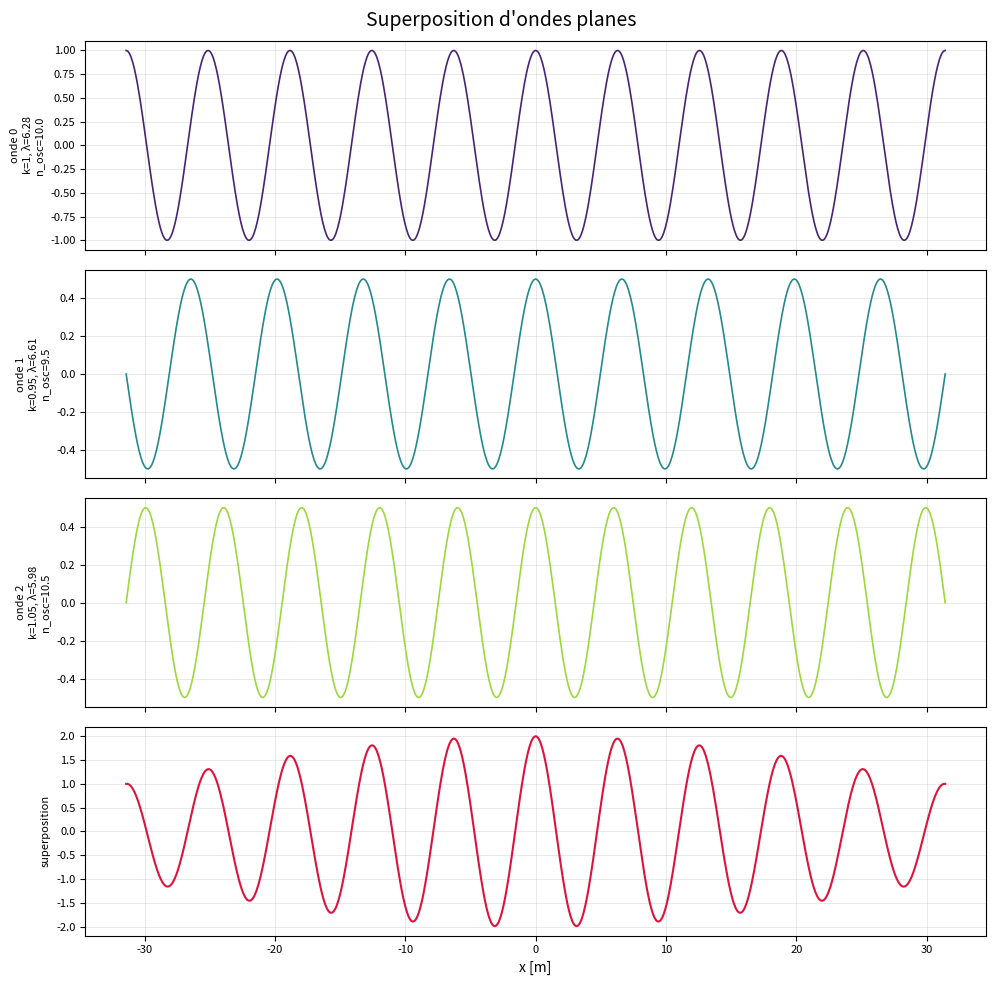

Source code (Python):
####------OndePlane-----###
#Generation ondes planes et sommes
#auteur : Panayotis Akridas
#mail : pakridas@cyu.fr
#contributeur Claude de Anthropic AI pour consolider le code et ameliorer la representation graphique (9/5/2026 version non payante)
#date creation : 4 mai 2026
#version 4 : 10 mai 2026
###








import numpy
from matplotlib import pyplot




TWO_PI = 2 * numpy.pi




def Compute_length(x: float | numpy.ndarray | list) -> int:
    """Determine le nb d_elements dans la variable $x (1 si scalaire)."""
    if isinstance(x, (numpy.ndarray, list)):
        return len(x)
    return 1








def Get_simulation_type(x, t) -> str:
    """Information sur le type de simulation selon longueur de $x et $t"""
    len_x = Compute_length(x)
    len_t = Compute_length(t)
    if len_x > 1 and len_t == 1:
        msg = "espace" #"Calcul de l_onde plane pour x et t donnes (scalaires)"
    elif len_x == 1 and len_t > 1:
        msg = "temps" #"Calcul de l_onde plane pour t donne, sur un intervalle d'espace"
    elif len_x == 1 and len_t > 1:
        msg = "ici_maintenant mais sans interet"
    else:
        print("")
        print("         Desole JARVIS, mais je ne sais pas encore faire !")
        print("")
        exit()
#"Calcul de l_onde plane pour x donne, sur un intervalle de temps"
    return msg




def Check_momentum(k: float) -> float:
    """Verifie que le nombre d_onde est >0."""
    return abs(k)




def Compute_wavelength(k: float) -> float:
    """Calcule la long. onde  = 2*pi/k."""
    k = Check_momentum(k)
    return TWO_PI / k








def Compute_omega(k: float, speed: float = 1.0, dispersion_type: str = "linear") -> float:
    """
    Calcule la pulsation $omega a partir de la relation de dispersion (lineaire pour l_instant).
    Parameters
    ----------
    k : float
        Wave number [1/m].
    speed : float
        Phase velocity [speed] = L/T (used for linear dispersion).
    dispersion_type : {'linear', 'schrodinger'}
        Which relation to apply.




    Returns
    -------
    float
        pulsation $omega [omega] = 1/T.
    """
    k = Check_momentum(k)
    if dispersion_type == "linear":
        return speed * k
    elif dispersion_type == "schrodinger":
        hbar = 1.0546e-34   # [hbar] = M.L^2.T^{-1}
        mass = 9.109e-31    # [mass] = M
        return hbar * k**2 / (2 * mass)
    else:
        raise ValueError(f"Unknown dispersion_type: '{dispersion_type}'")








def Compute_plane_wave(k: float, x, t, dispersion_type: str = "linear") -> numpy.ndarray:
    """
    Calcule onde plane complexe en 1d.
    Parameters
    ----------
    k : float
        nombre d_ondes [k]=1/L.
    x : array-like
        Spatial positions [x]=L.
    t : float or array-like
        Time(s) [t] = T.
    dispersion_type : str
        Passed through to :func:`dispersion`.




    Returns
    -------
    np.ndarray
        Complex wave amplitude at each (x, t) point.
    """




    k = Check_momentum(k)
    omega = Compute_omega(k, dispersion_type=dispersion_type)
    x = numpy.asarray(x)
    t = numpy.asarray(t)
    phase = 1j * (omega * t - k * x)
    return numpy.exp(phase)
 
# ---------------------------------------------------------------------------
# Diagnostics
# ---------------------------------------------------------------------------




def Check_oscillations(k: float, x: float, t: float) -> tuple[float, str]:
    """
    Count visible oscillations in [x_begin, x_end] and warn if too few/many.




    Returns
    -------
    (n_oscillations, message)
    """




    str_genre = Get_simulation_type(x,t)




    if str_genre == "espace":
        lam = Compute_wavelength(k)
        min_interval = min(x)
        max_interval = max(x)
    if str_genre == "temps":
        lam = Compute_period(k)
        min_interval = min(t)
        max_interval = max(t)
    print(str_genre)
    span = abs(max_interval - min_interval)
   
    n_osc = span / lam
    if span < lam:
        msg = "/!\ Moins d'une oscillation visible -> agrandir l'intervalle ?"
    elif span > 6 * lam:
        msg = "/!\ Plus de 6 oscillations visibles -> reduire l'intervalle ?"
    else:
        msg = ""




    return n_osc, msg








def Compute_period(k):
    omega = Compute_omega(k)
    period = TWO_PI/omega
    return period




def Compute_n_pts(k: float, factor: int = 500) -> int:
    """
    Suggest a number of spatial sample points for a pleasing plot.




    Parameters
    ----------
    k : float
        nombre d_onde [k] = 1L.
    factor : int
        Points per wavelength.
    """
    return int(factor * Compute_wavelength(k))








def Get_info(liste_k: list, x, t, n_waves: int) -> list[str]:
    """Build a human-readable summary of the simulation parameters."""




    lines = ["", f"Simulation de {n_waves} ondes planes"]




    min_k = min(liste_k)
    max_k = max(liste_k)




    str_genre = Get_simulation_type(x,t)




    if str_genre == "espace":
        str_variable = "x"
        min_interval = min(x)
        max_interval = max(x)
        n_pts = Compute_length(x)




    if str_genre == "temps":
        str_variable = "t"
        min_interval = min(t)
        max_interval = max(t)
        n_pts = Compute_length(t)
    print(str_variable)
    lines = [
            "",
            f"Simulation de {n_waves} ondes planes :",
            f" - intervalle " + str_variable + " : " + str_genre + f"[{min_interval:.3g}, {max_interval:.3g}]",
            f" - avec {n_pts} points",
            f" - intervalle nombres d_ondes k : [{min_k:.4g}, {max_k:.4g}]",
            f" - instant t = {t}",
            ""]








    # if(len_x>1 and len_t==1):
    #     lines = lines + [
    #         f"  Intervalle espace : [{min(x):.3g} , {max(x):.3g}] "
    #         f"avec {len(x)} points",
    #         f"  Nombres d'ondes k : [{min(liste_k):.4g} , {max(liste_k):.4g}]",
    #         f"  Instant t         : {t}",
    #         ""]
    # if(len_x==11 and len_t>1):
    #     lines = lines + [
    #         f"  Intervalle espace : [{min(x):.3g} , {max(x):.3g}] "
    #         f"avec {len(x)} points",
    #         f"  Nombres d'ondes k : [{min(liste_k):.4g} , {max(liste_k):.4g}]",
    #         f"  Instant t         : {t}",
    #         ""]
    return lines








# ---------------------------------------------------------------------------
# Representation graphique
# ---------------------------------------------------------------------------




def Plot_waves(x, t, waves: numpy.ndarray, liste_k: list, liste_n_osc: list) -> None:
    """
    Plot each individual wave (real part) and their superposition.




    Parameters
    ----------
    plot_interval : array
        Spatial grid.
    waves : ndarray, shape (n_waves, n_pts)
        Complex wave amplitudes.
    liste_k : list
        Wave numbers (one per row in *waves*).
    liste_n_osc : list
        Number of oscillations per wave (for labels).
    """




    genre = Get_simulation_type(x, t)
    if genre ==  'espace':
        plot_interval = x
    if genre == 'temps':
        plot_interval = t




    n_waves = waves.shape[0]
    fig, axes = pyplot.subplots(n_waves + 1, 1,
                             figsize=(10, 2.5 * (n_waves + 1)),
                             sharex=True)
    fig.suptitle("Superposition d'ondes planes", fontsize=14)




    colors = pyplot.cm.viridis(numpy.linspace(0.1, 0.85, n_waves))




    for i, ax in enumerate(axes[:-1]):
        ax.plot(plot_interval, numpy.real(waves[i]), color=colors[i], linewidth=1.2)
        lam = Compute_wavelength(liste_k[i])
        ax.set_ylabel(f"onde {i}\n"
                      f"k={liste_k[i]:.3g}, λ={lam:.2f}\n"
                      f"n_osc={liste_n_osc[i]:.1f}",
                      fontsize=8)
        ax.tick_params(labelsize=8)
        ax.grid(True, linewidth=0.4, alpha=0.5)




    superposition = numpy.real(numpy.sum(waves, axis=0))
    axes[-1].plot(plot_interval, superposition, color="crimson", linewidth=1.5)
    axes[-1].set_ylabel("superposition", fontsize=8)
    axes[-1].set_xlabel("x [m]")
    axes[-1].tick_params(labelsize=8)
    axes[-1].grid(True, linewidth=0.4, alpha=0.5)




    pyplot.tight_layout()
    pyplot.show()








# ---------------------------------------------------------------------------
# Main
# ---------------------------------------------------------------------------




if __name__ == "__main__":




    # --- Wave number parameters -----------------------------------------
    k_centre = 1.0          # central wave number [1/m]
    delta_k  = k_centre / 10




    # --- Spatial grid ---------------------------------------------------
    n_pts = 1000
    x_ini = -numpy.pi / delta_k
    x_fin = numpy.pi / delta_k
    x = numpy.linspace(x_ini, x_fin, n_pts)
    # --- Time instant ---------------------------------------------------
    t = 0 #numpy.linspace(x_ini, x_fin, n_pts)




    # ---Wave-number list -----------------------------------------------
    liste_k = [
        k_centre,
        k_centre - delta_k/2,
        k_centre + delta_k/2,
    ]
    liste_amp = [1.0, 0.5, 0.5]
    n_waves = 3   # how many waves to actually use (≤ len(liste_k))




    # --- Print simulation type ------------------------------------------
    print(Get_simulation_type(x, t))




    # --- Print summary --------------------------------------------------
    for line in Get_info(liste_k[:n_waves], x, t, n_waves):
        print(line)




    # --- Generate waves -------------------------------------------------
    waves = numpy.zeros((n_waves, n_pts), dtype=complex) # creation d_un tableau rempli de 0, et de taille=$n_waves x $ n_pts
    liste_n_osc: list[float] = []
    liste_msg:   list[str]   = []




    for i in range(n_waves):
        k_i = liste_k[i]
        amp_i = liste_amp[i]




        waves[i] = amp_i * Compute_plane_wave(k_i, x, t)




        n_osc, msg = Check_oscillations(k_i, x, t)
        liste_n_osc.append(n_osc)
        liste_msg.append(msg)




    # --- Per-wave report ------------------------------------------------
    for i in range(n_waves):
        lam = Compute_wavelength(liste_k[i])
        line = (f"Onde n°{i}  λ={lam:.2f} m  "
                f"n_osc={liste_n_osc[i]:.2f}")
        if liste_msg[i]:
            line += f"  {liste_msg[i]}"
        print(line)




    # --- Plot -----------------------------------------------------------
    Plot_waves(x, t,  waves, liste_k[:n_waves], liste_n_osc)
